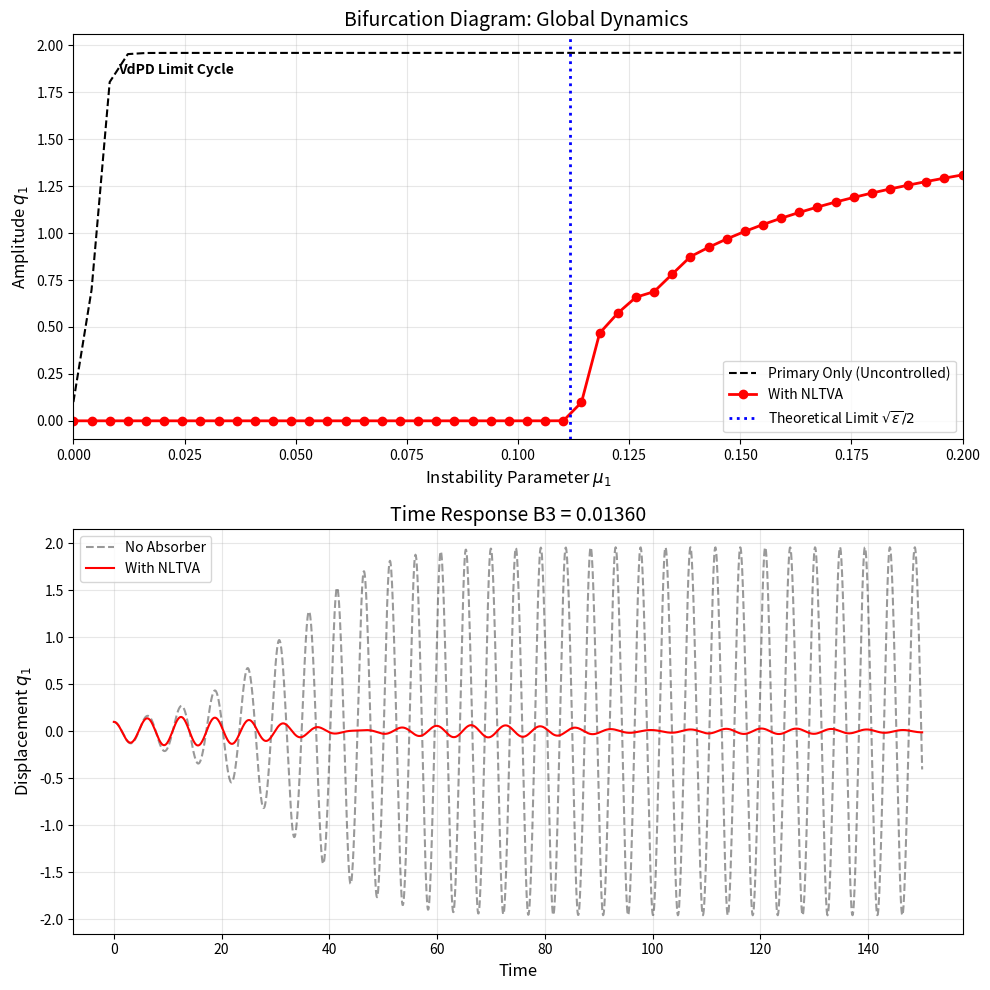

Python code for this plot:
import numpy as np
from scipy.integrate import odeint
import matplotlib.pyplot as plt

# ==========================================
# 1. PARAMETERS 
# ==========================================
m1 = 1.0; k1 = 1.0; knl1 = 0.3; epsilon = 0.05

# Optimal Tuning (Eq 3.10 & 6.1)
gamma_opt = 1.0 / np.sqrt(1.0 + epsilon)
mu2_opt = 0.5 * np.sqrt(epsilon / (1.0 + epsilon))
alpha3 = knl1 / k1
beta3_opt = (epsilon / (1.0 + epsilon)**2) * alpha3

# Physical Values
m2 = epsilon * m1
omega_n1 = np.sqrt(k1 / m1)
omega_n2 = gamma_opt * omega_n1
k2 = m2 * omega_n2**2
c2 = 2 * mu2_opt * m2 * omega_n2
knl2 = beta3_opt * k1 * epsilon
mu1_limit = np.sqrt(epsilon) / 2.0

# ==========================================
# 2. EQUATIONS OF MOTION
# ==========================================
def vdpd_system(state, t, mu1, use_absorber):
    q1, d1, q2, d2 = state
    c1 = 2 * mu1 * np.sqrt(k1 * m1)
    
    f_damp = c1 * (q1**2 - 1.0) * d1
    f_stiff = k1 * q1 + knl1 * q1**3
    
    if use_absorber:
        qd = q1 - q2
        dd = d1 - d2
        f_abs = c2*dd + k2*qd + knl2*(qd**3)
    else:
        f_abs = 0.0

    dd1 = (-f_damp - f_stiff - f_abs) / m1
    dd2 = f_abs / m2 if use_absorber else 0.0
    return [d1, dd1, d2, dd2]

# ==========================================
# 3. SIMULATION (Pseudo-Continuation)
# ==========================================
mu_vals = np.linspace(0, 0.20, 50)
t_sim = np.linspace(0, 500, 5000)

amp_no = []
amp_yes = []

print("Running Simulation...")

# CASE 1: No Absorber
x0 = [0.1, 0, 0, 0]
for mu in mu_vals:
    sol = odeint(vdpd_system, x0, t_sim, args=(mu, False))
    steady = sol[-1000:, 0]
    amp_no.append((np.max(steady) - np.min(steady))/2)

# CASE 2: With NLTVA (Forward Sweep to catch the Jump)
current_state = [0.001, 0, 0, 0] 

for mu in mu_vals:
    # Nudge if stuck at perfect zero to allow instability to trigger
    if abs(current_state[0]) < 1e-5:
        current_state[0] = 1e-4

    sol = odeint(vdpd_system, current_state, t_sim, args=(mu, True))
    
    # Save state for next loop
    current_state = sol[-1, :]
    
    steady = sol[-1000:, 0]
    amp_yes.append((np.max(steady) - np.min(steady))/2)

# ==========================================
# 4. PLOTTING (Bifurcation + Time Series Only)
# ==========================================
# Time Series Calculation (at mu = 0.08)
t_ts = np.linspace(0, 150, 2000)
ts_u = odeint(vdpd_system, [0.1,0,0,0], t_ts, args=(0.08, False))
ts_c = odeint(vdpd_system, [0.1,0,0,0], t_ts, args=(0.08, True))

# Create 2 Subplots stacked vertically
fig, (ax1, ax2) = plt.subplots(2, 1, figsize=(10, 10))

# --- Plot 1: Bifurcation Diagram ---
ax1.plot(mu_vals, amp_no, 'k--', label='Primary Only (Uncontrolled)')
ax1.plot(mu_vals, amp_yes, 'r-o', linewidth=2, label='With NLTVA')
ax1.axvline(mu1_limit, color='b', linestyle=':', linewidth=2, label=r'Theoretical Limit $\sqrt{\epsilon}/2$')

# Annotations
ax1.text(0.01, 1.85, "VdPD Limit Cycle", fontweight='bold')

ax1.set_title(f'Bifurcation Diagram: Global Dynamics ', fontsize=14)
ax1.set_ylabel(r'Amplitude $q_1$', fontsize=12)
ax1.set_xlabel(r'Instability Parameter $\mu_1$', fontsize=12)
ax1.grid(True, alpha=0.3)
ax1.legend(loc='lower right')
ax1.set_xlim(0, 0.2)

# --- Plot 2: Time Response ---
ax2.plot(t_ts, ts_u[:,0], 'k--', alpha=0.4, label='No Absorber')
ax2.plot(t_ts, ts_c[:,0], 'r', linewidth=1.5, label='With NLTVA')

ax2.set_title(r'Time Response B3 = 0.01360', fontsize=14)
ax2.set_xlabel('Time', fontsize=12)
ax2.set_ylabel(r'Displacement $q_1$', fontsize=12)
ax2.grid(True, alpha=0.3)
ax2.legend()

plt.tight_layout()
plt.show()
